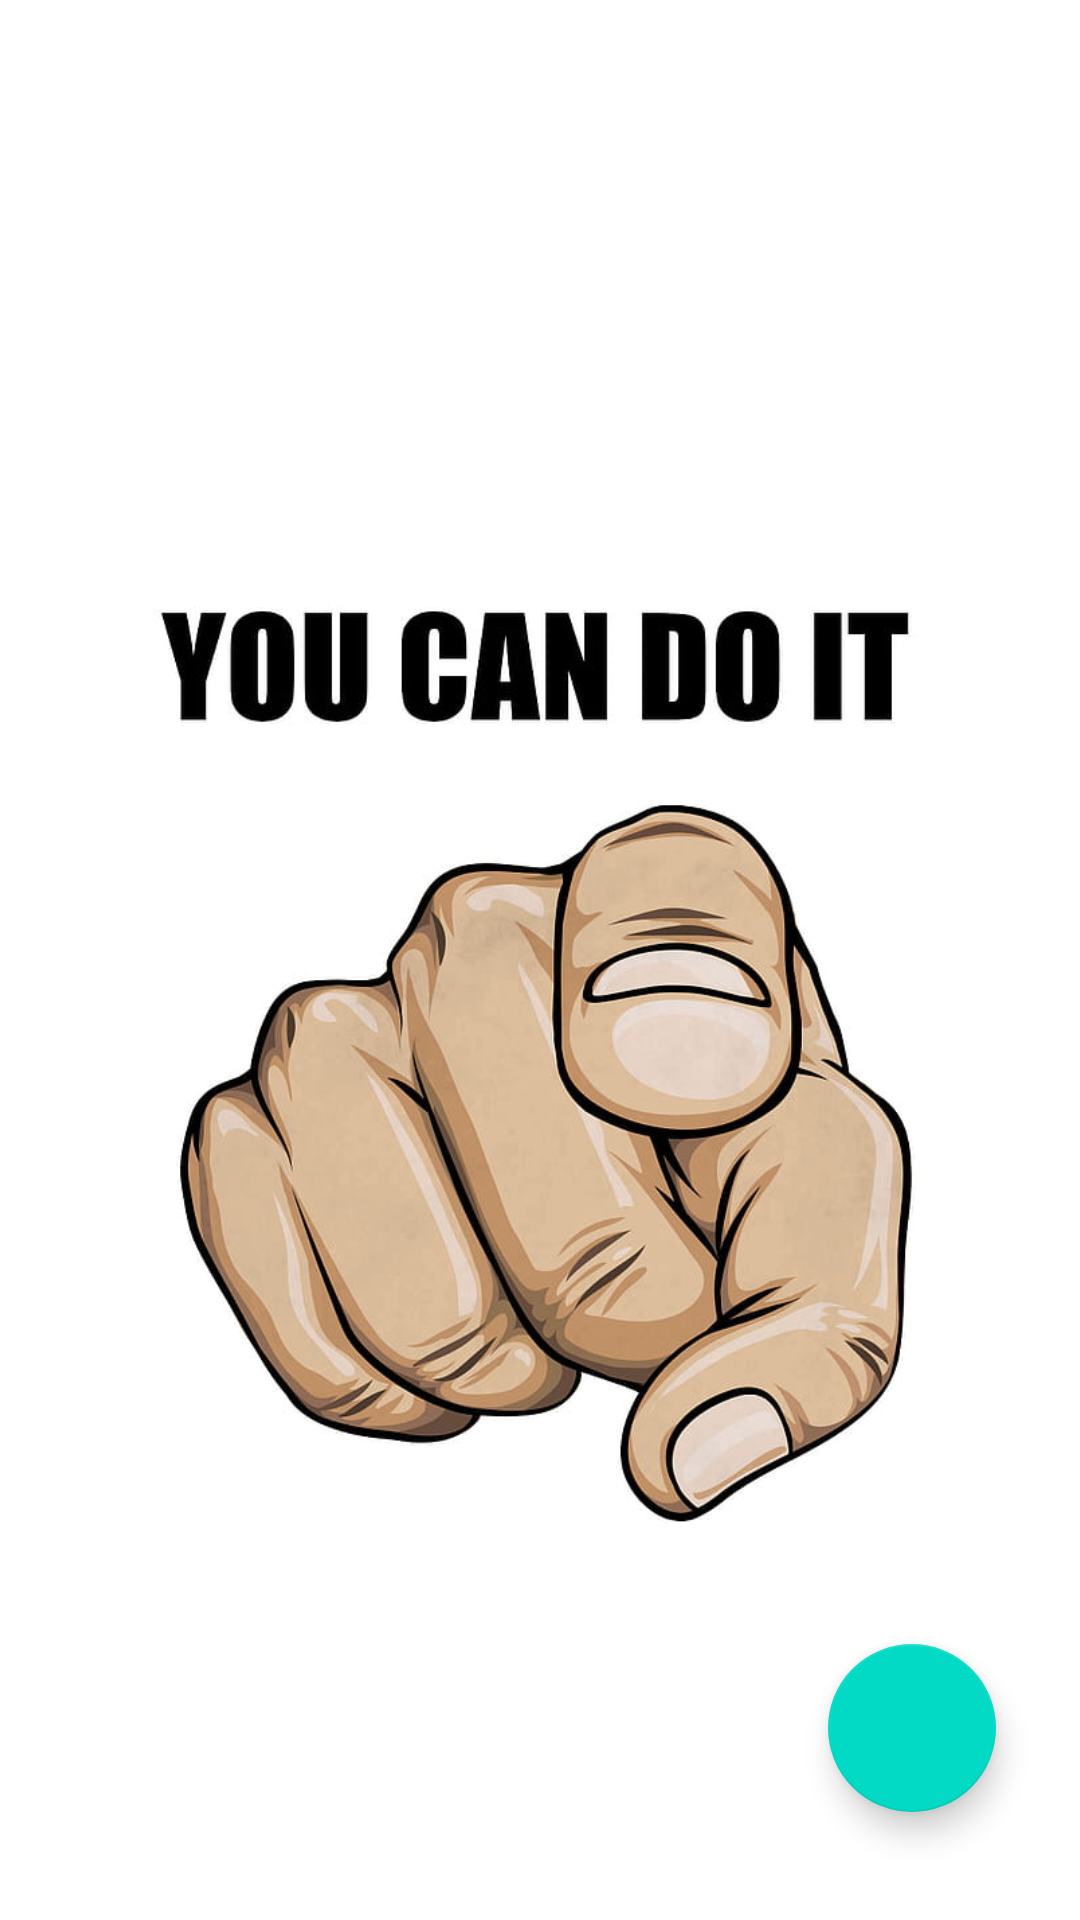

Write the Android layout XML for this screen, with the resource values it uses.
<!-- AndroidManifest.xml: application theme Theme.Plan_It -->
<!-- res/layout/activity_main.xml -->
<?xml version="1.0" encoding="utf-8"?>
<androidx.constraintlayout.widget.ConstraintLayout xmlns:android="http://schemas.android.com/apk/res/android"
    xmlns:app="http://schemas.android.com/apk/res-auto"
    xmlns:tools="http://schemas.android.com/tools"
    android:layout_width="match_parent"
    android:layout_height="match_parent"
    tools:context=".MainActivity">

    <androidx.recyclerview.widget.RecyclerView
        android:id="@+id/Rv"
        android:layout_width="match_parent"
        android:layout_height="match_parent"
        android:layout_marginStart="1dp"
        android:layout_marginTop="1dp"
        android:layout_marginEnd="1dp"
        android:layout_marginBottom="1dp"
        app:layout_constraintBottom_toBottomOf="parent"
        app:layout_constraintEnd_toEndOf="parent"
        app:layout_constraintStart_toStartOf="parent"
        app:layout_constraintTop_toTopOf="parent"
        android:background="@drawable/img"/>

    <com.google.android.material.floatingactionbutton.FloatingActionButton
        android:id="@+id/floatingActionButton"
        android:layout_width="wrap_content"
        android:layout_height="wrap_content"
        android:layout_marginEnd="28dp"
        android:layout_marginBottom="36dp"
        android:clickable="true"
        app:layout_constraintBottom_toBottomOf="parent"
        app:layout_constraintEnd_toEndOf="parent"
        app:srcCompat="@drawable/baseline_add_24" />
</androidx.constraintlayout.widget.ConstraintLayout>
<!-- resources referenced by this layout -->
<resources>
  <!-- drawable img: png bitmap (drawable, 397182 bytes) -->
  <style name="Theme.Plan_It" parent="Theme.MaterialComponents.DayNight.DarkActionBar">
          
          <item name="colorPrimary">@color/black</item>
          <item name="colorPrimaryVariant">@color/purple_700</item>
          <item name="colorOnPrimary">@color/white</item>
          
          <item name="colorSecondary">@color/teal_200</item>
          <item name="colorSecondaryVariant">@color/teal_700</item>
          <item name="colorOnSecondary">@color/black</item>
          
          <item name="android:statusBarColor">?attr/colorPrimaryVariant</item>
          
      </style>
  <color name="black">#FF000000</color>
  <color name="purple_700">#FF3700B3</color>
  <color name="white">#FFFFFFFF</color>
  <color name="teal_200">#FF03DAC5</color>
  <color name="teal_700">#FF018786</color>
</resources>
